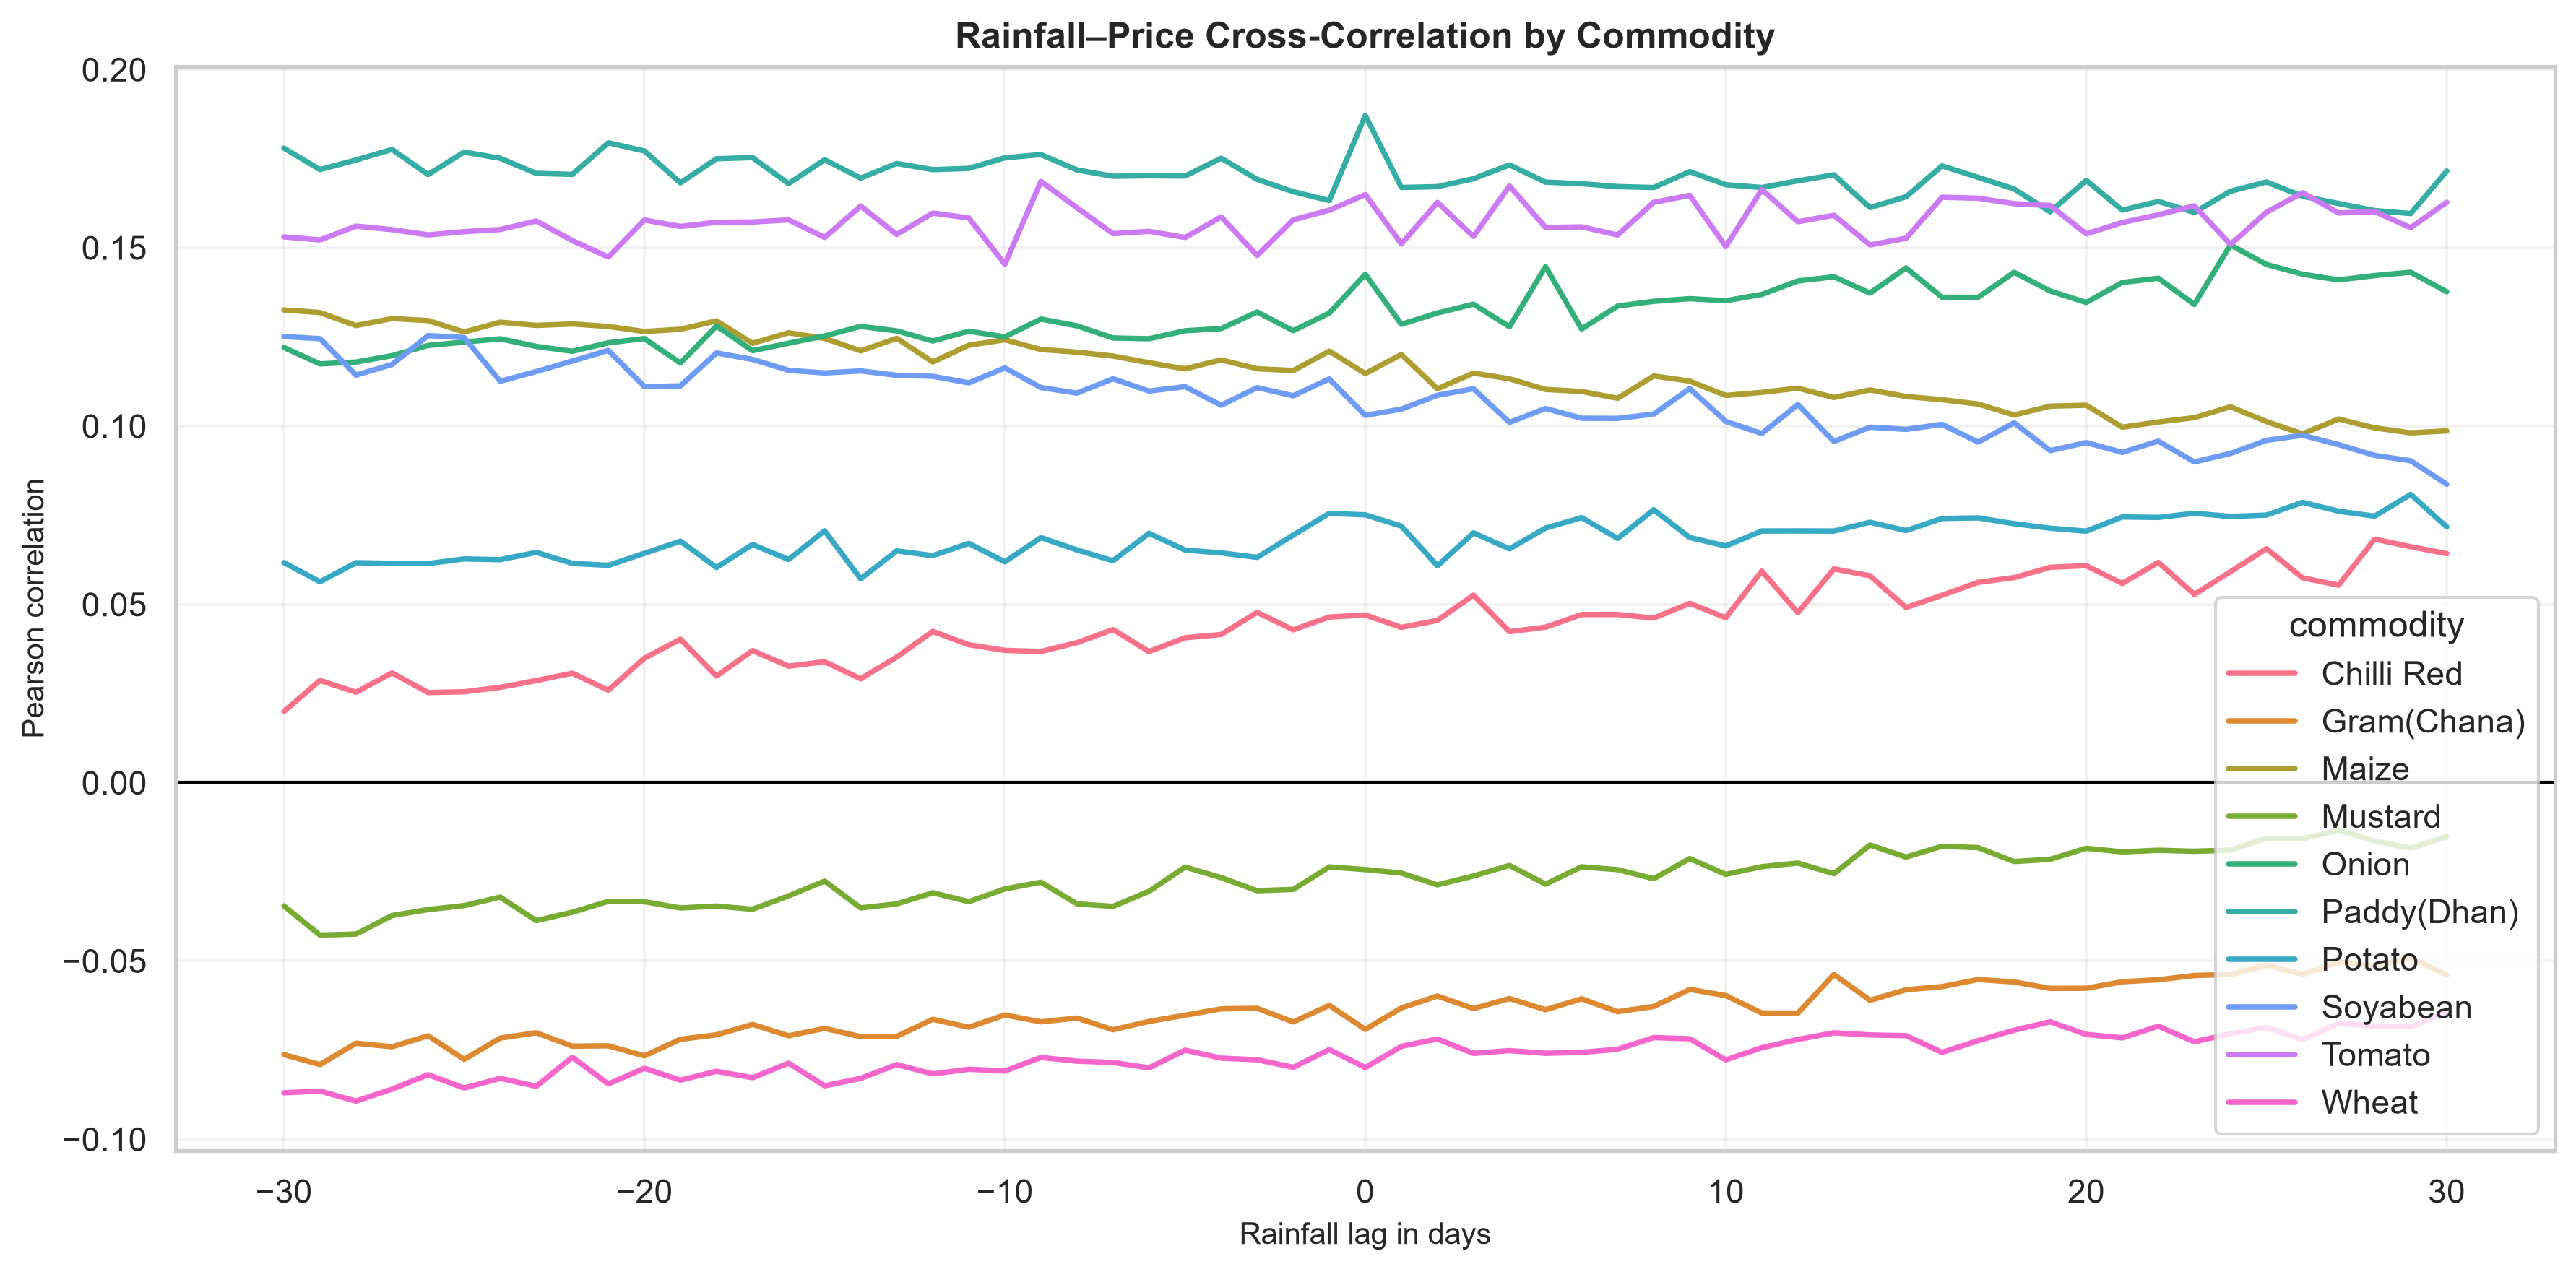

Source data for this figure (header and first rows):
commodity, lag_days, correlation
Chilli Red, -30, 0.01998
Chilli Red, -29, 0.02865
Chilli Red, -28, 0.02536
Chilli Red, -27, 0.03076
Chilli Red, -26, 0.02526
Chilli Red, -25, 0.02548
Chilli Red, -24, 0.02671
Chilli Red, -23, 0.02862
Chilli Red, -22, 0.03068
Chilli Red, -21, 0.02592
Chilli Red, -20, 0.03489
Chilli Red, -19, 0.04021
Chilli Red, -18, 0.02987
Chilli Red, -17, 0.03702
Chilli Red, -16, 0.03265
Chilli Red, -15, 0.0339
Chilli Red, -14, 0.02912
Chilli Red, -13, 0.03521
Chilli Red, -12, 0.04241
Chilli Red, -11, 0.03866
Chilli Red, -10, 0.03708
Chilli Red, -9, 0.03677
Chilli Red, -8, 0.03925
Chilli Red, -7, 0.04292
Chilli Red, -6, 0.03676
Chilli Red, -5, 0.04062
Chilli Red, -4, 0.04152
Chilli Red, -3, 0.04775
Chilli Red, -2, 0.04285
Chilli Red, -1, 0.04644
Chilli Red, 0, 0.04701
Chilli Red, 1, 0.04352
Chilli Red, 2, 0.0455
Chilli Red, 3, 0.05257
Chilli Red, 4, 0.04234
Chilli Red, 5, 0.04358
Chilli Red, 6, 0.04713
Chilli Red, 7, 0.04714
Chilli Red, 8, 0.04614
Chilli Red, 9, 0.05026
Chilli Red, 10, 0.04624
Chilli Red, 11, 0.05932
Chilli Red, 12, 0.04764
Chilli Red, 13, 0.05994
Chilli Red, 14, 0.05801
Chilli Red, 15, 0.0491
Chilli Red, 16, 0.05254
Chilli Red, 17, 0.05617
Chilli Red, 18, 0.05749
Chilli Red, 19, 0.06039
Chilli Red, 20, 0.06083
Chilli Red, 21, 0.05586
Chilli Red, 22, 0.06177
Chilli Red, 23, 0.05278
Chilli Red, 24, 0.05915
Chilli Red, 25, 0.06559
Chilli Red, 26, 0.05743
Chilli Red, 27, 0.05536
Chilli Red, 28, 0.06829
Chilli Red, 29, 0.06615
... 550 more rows
